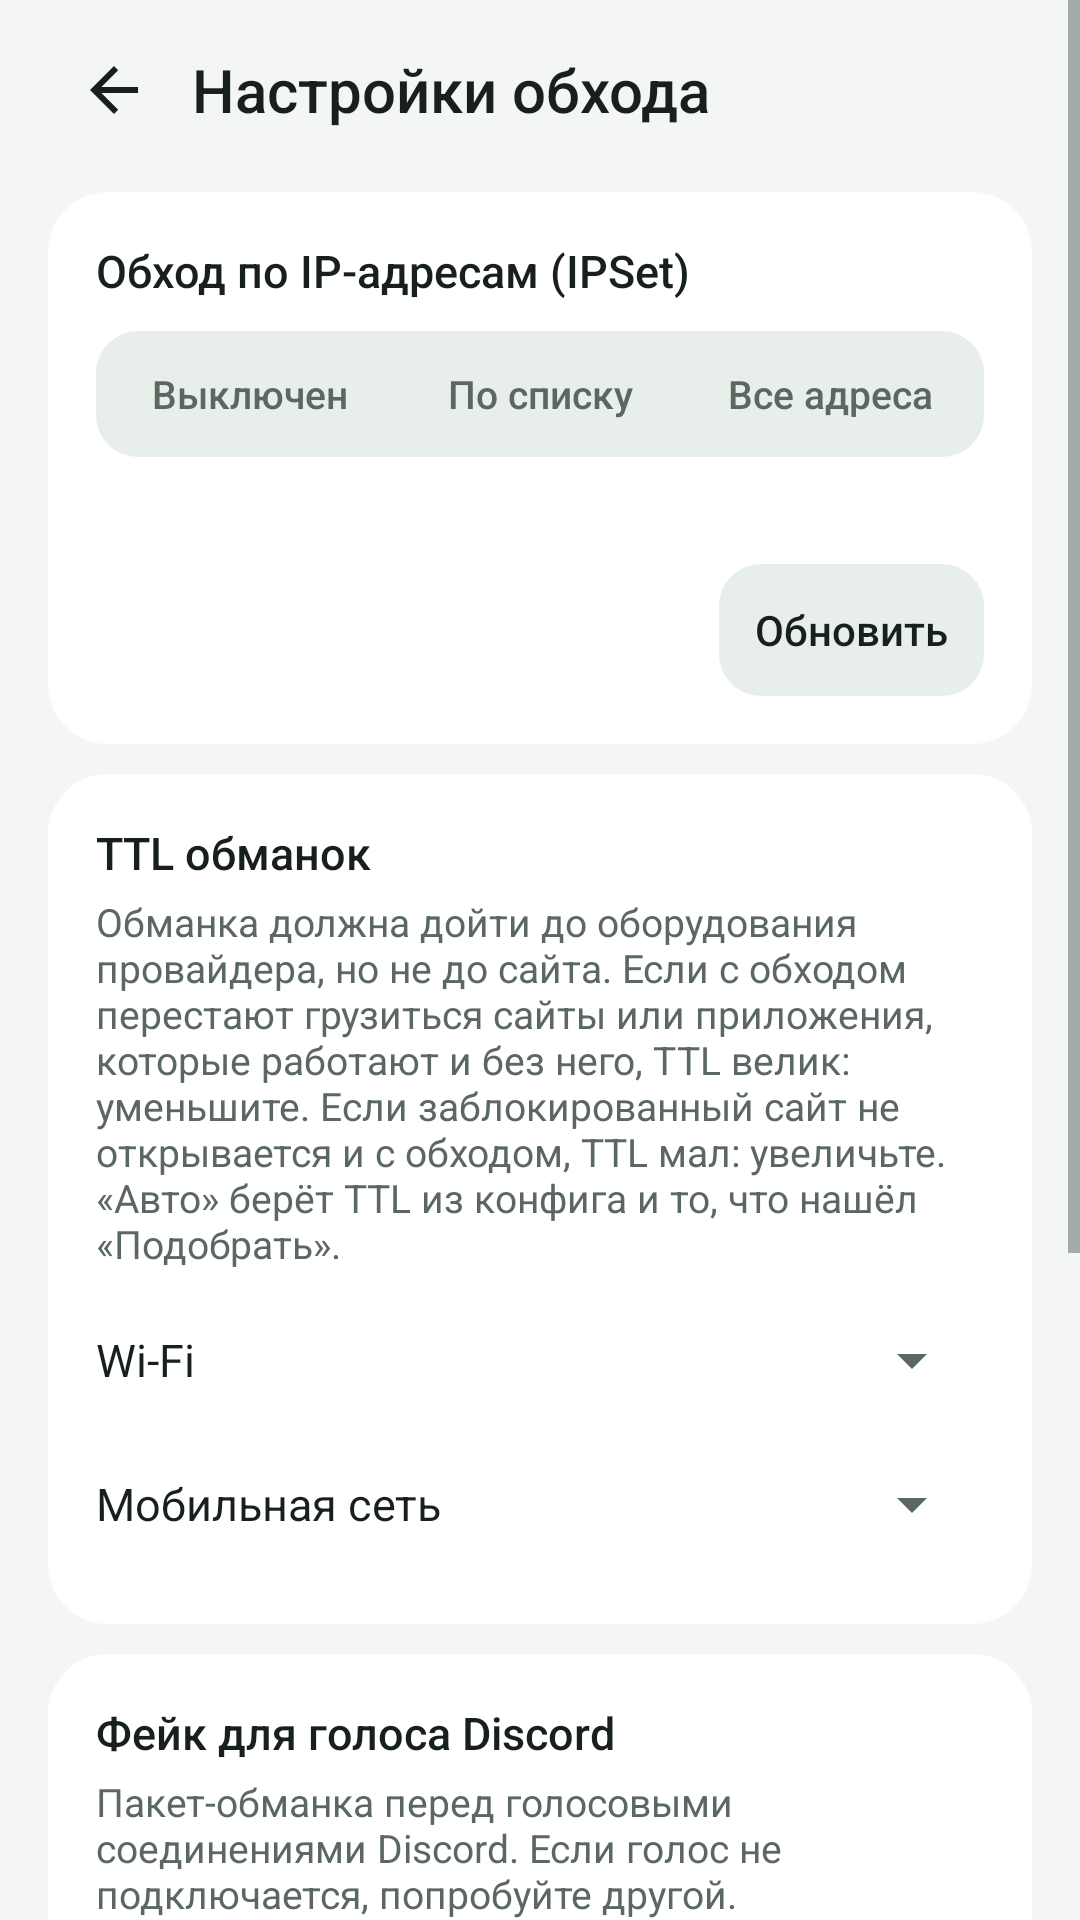

Here is an Android app screen rendered from its layout file. Give the layout XML and the strings, colors and styles it references.
<!-- AndroidManifest.xml: application theme AppTheme -->
<!-- res/layout/activity_bypass_settings.xml -->
<?xml version="1.0" encoding="utf-8"?>
<ScrollView xmlns:android="http://schemas.android.com/apk/res/android"
    android:layout_width="match_parent"
    android:layout_height="match_parent">

    <LinearLayout
        android:layout_width="match_parent"
        android:layout_height="wrap_content"
        android:orientation="vertical"
        android:paddingStart="16dp"
        android:paddingTop="8dp"
        android:paddingEnd="16dp"
        android:paddingBottom="24dp">

        <LinearLayout
            android:layout_width="match_parent"
            android:layout_height="wrap_content"
            android:gravity="center_vertical"
            android:orientation="horizontal">

            <ImageView
                android:id="@+id/back"
                android:layout_width="44dp"
                android:layout_height="44dp"
                android:background="?android:attr/selectableItemBackgroundBorderless"
                android:clickable="true"
                android:contentDescription="@string/back"
                android:focusable="true"
                android:padding="10dp"
                android:src="@drawable/ic_back" />

            <TextView
                android:layout_width="0dp"
                android:layout_height="wrap_content"
                android:layout_marginStart="4dp"
                android:layout_weight="1"
                android:fontFamily="sans-serif-medium"
                android:text="@string/bypass_settings"
                android:textColor="@color/on_surface"
                android:textSize="20sp" />
        </LinearLayout>

        <LinearLayout style="@style/Card" android:layout_marginTop="12dp">

            <TextView style="@style/SectionTitle" android:text="@string/ipset_title" />

            <LinearLayout
                android:layout_width="match_parent"
                android:layout_height="wrap_content"
                android:layout_marginTop="10dp"
                android:background="@drawable/bg_segments"
                android:orientation="horizontal"
                android:padding="3dp">

                <TextView android:id="@+id/ipset_none" style="@style/Segment" android:text="@string/ipset_none" />
                <TextView android:id="@+id/ipset_loaded" style="@style/Segment" android:text="@string/ipset_loaded" />
                <TextView android:id="@+id/ipset_any" style="@style/Segment" android:text="@string/ipset_any" />
            </LinearLayout>

            <TextView android:id="@+id/ipset_hint" style="@style/Muted" android:layout_marginTop="8dp" />

            <LinearLayout
                android:layout_width="match_parent"
                android:layout_height="wrap_content"
                android:layout_marginTop="10dp"
                android:gravity="center_vertical"
                android:orientation="horizontal">

                <TextView
                    android:id="@+id/ipset_info"
                    style="@style/Muted"
                    android:layout_width="0dp"
                    android:layout_weight="1"
                    android:textSize="12sp" />

                <TextView
                    android:id="@+id/ipset_update"
                    style="@style/TonalButton"
                    android:layout_width="wrap_content"
                    android:layout_marginStart="8dp"
                    android:text="@string/list_update" />
            </LinearLayout>
        </LinearLayout>

        <LinearLayout style="@style/Card" android:layout_marginTop="10dp">

            <TextView style="@style/SectionTitle" android:text="@string/fake_ttl_title" />

            <TextView style="@style/Muted" android:layout_marginTop="4dp" android:text="@string/fake_ttl_hint" />

            <LinearLayout
                android:layout_width="match_parent"
                android:layout_height="wrap_content"
                android:layout_marginTop="6dp"
                android:gravity="center_vertical"
                android:orientation="horizontal">

                <TextView
                    android:layout_width="0dp"
                    android:layout_height="wrap_content"
                    android:layout_weight="1"
                    android:text="@string/net_wifi"
                    android:textColor="@color/on_surface"
                    android:textSize="15sp" />

                <Spinner
                    android:id="@+id/fake_ttl_wifi"
                    android:layout_width="wrap_content"
                    android:layout_height="48dp" />
            </LinearLayout>

            <LinearLayout
                android:layout_width="match_parent"
                android:layout_height="wrap_content"
                android:gravity="center_vertical"
                android:orientation="horizontal">

                <TextView
                    android:layout_width="0dp"
                    android:layout_height="wrap_content"
                    android:layout_weight="1"
                    android:text="@string/net_cell"
                    android:textColor="@color/on_surface"
                    android:textSize="15sp" />

                <Spinner
                    android:id="@+id/fake_ttl_cell"
                    android:layout_width="wrap_content"
                    android:layout_height="48dp" />
            </LinearLayout>
        </LinearLayout>

        <LinearLayout style="@style/Card" android:layout_marginTop="10dp">

            <TextView style="@style/SectionTitle" android:text="@string/discord_fake_title" />

            <TextView style="@style/Muted" android:layout_marginTop="4dp" android:text="@string/discord_fake_hint" />

            <Spinner
                android:id="@+id/discord_fake"
                android:layout_width="match_parent"
                android:layout_height="48dp"
                android:layout_marginTop="6dp" />
        </LinearLayout>

        <LinearLayout style="@style/Card" android:layout_marginTop="10dp">

            <LinearLayout
                android:layout_width="match_parent"
                android:layout_height="wrap_content"
                android:gravity="center_vertical"
                android:orientation="horizontal">

                <TextView
                    style="@style/SectionTitle"
                    android:layout_width="0dp"
                    android:layout_weight="1"
                    android:text="@string/hosts_title" />

                <Switch
                    android:id="@+id/hosts_enabled"
                    android:layout_width="wrap_content"
                    android:layout_height="wrap_content"
                    android:contentDescription="@string/hosts_title" />
            </LinearLayout>

            <TextView style="@style/Muted" android:layout_marginTop="4dp" android:text="@string/hosts_hint" />

            <LinearLayout
                android:layout_width="match_parent"
                android:layout_height="wrap_content"
                android:layout_marginTop="10dp"
                android:gravity="center_vertical"
                android:orientation="horizontal">

                <TextView
                    android:id="@+id/hosts_info"
                    style="@style/Muted"
                    android:layout_width="0dp"
                    android:layout_weight="1"
                    android:textSize="12sp" />

                <TextView
                    android:id="@+id/hosts_update"
                    style="@style/TonalButton"
                    android:layout_width="wrap_content"
                    android:layout_marginStart="8dp"
                    android:text="@string/list_update" />
            </LinearLayout>
        </LinearLayout>

        <TextView
            style="@style/Muted"
            android:layout_marginTop="12dp"
            android:paddingStart="4dp"
            android:paddingEnd="4dp"
            android:text="@string/bypass_settings_footer"
            android:textSize="12sp" />
    </LinearLayout>
</ScrollView>
<!-- resources referenced by this layout -->
<resources>
  <color name="on_surface">#17201C</color>
  <!-- drawable bg_segments (drawable) -->
  <?xml version="1.0" encoding="utf-8"?>
  <shape xmlns:android="http://schemas.android.com/apk/res/android"><solid android:color="@color/surface_alt" /><corners android:radius="14dp" /></shape>
  <string name="back">Назад</string>
  <string name="bypass_settings">Настройки обхода</string>
  <string name="bypass_settings_footer">Изменения применяются при возврате на главный экран. Это те же настройки, что в service.bat Windows-версии, только без прав администратора.</string>
  <string name="discord_fake_hint">Пакет-обманка перед голосовыми соединениями Discord. Если голос не подключается, попробуйте другой.</string>
  <string name="discord_fake_title">Фейк для голоса Discord</string>
  <string name="fake_ttl_hint">Обманка должна дойти до оборудования провайдера, но не до сайта. Если с обходом перестают грузиться сайты или приложения, которые работают и без него, TTL велик: уменьшите. Если заблокированный сайт не открывается и с обходом, TTL мал: увеличьте. «Авто» берёт TTL из конфига и то, что нашёл «Подобрать».</string>
  <string name="fake_ttl_title">TTL обманок</string>
  <string name="hosts_hint">Для Telegram, Discord и GitHub приложение отвечает адресами из списка zapret-discord-youtube, а не DNS. Включите, если они не открываются.</string>
  <string name="hosts_title">Адреса из hosts</string>
  <string name="ipset_any">Все адреса</string>
  <string name="ipset_loaded">По списку</string>
  <string name="ipset_none">Выключен</string>
  <string name="ipset_title">Обход по IP-адресам (IPSet)</string>
  <string name="list_update">Обновить</string>
  <string name="net_cell">Мобильная сеть</string>
  <string name="net_wifi">Wi-Fi</string>
  <style name="Card">
          <item name="android:layout_width">match_parent</item>
          <item name="android:layout_height">wrap_content</item>
          <item name="android:background">@drawable/bg_card</item>
          <item name="android:orientation">vertical</item>
          <item name="android:padding">16dp</item>
      </style>
  <style name="Muted">
          <item name="android:layout_width">match_parent</item>
          <item name="android:layout_height">wrap_content</item>
          <item name="android:textColor">@color/muted</item>
          <item name="android:textSize">13sp</item>
      </style>
  <style name="SectionTitle">
          <item name="android:layout_width">match_parent</item>
          <item name="android:layout_height">wrap_content</item>
          <item name="android:textColor">@color/on_surface</item>
          <item name="android:textSize">15sp</item>
          <item name="android:fontFamily">sans-serif-medium</item>
      </style>
  <style name="AppTheme" parent="AppTheme.Base" />
  <color name="surface_alt">#E8EEEA</color>
  <!-- drawable bg_card (drawable) -->
  <?xml version="1.0" encoding="utf-8"?>
  <shape xmlns:android="http://schemas.android.com/apk/res/android"><solid android:color="@color/surface" /><corners android:radius="20dp" /></shape>
  <color name="muted">#5B6861</color>
  <!-- drawable bg_segment (drawable) -->
  <?xml version="1.0" encoding="utf-8"?>
  <selector xmlns:android="http://schemas.android.com/apk/res/android"><item android:state_selected="true"><shape><solid android:color="@color/surface" /><corners android:radius="11dp" /></shape></item><item><shape><solid android:color="@android:color/transparent" /></shape></item></selector>
  <!-- drawable bg_button_tonal (drawable) -->
  <?xml version="1.0" encoding="utf-8"?>
  <ripple xmlns:android="http://schemas.android.com/apk/res/android" android:color="#22808080"><item><shape><solid android:color="@color/surface_alt" /><corners android:radius="14dp" /></shape></item></ripple>
  <color name="surface">#FFFFFF</color>
  <color name="accent">#0E8A5F</color>
  <color name="bg">#F3F6F4</color>
</resources>
